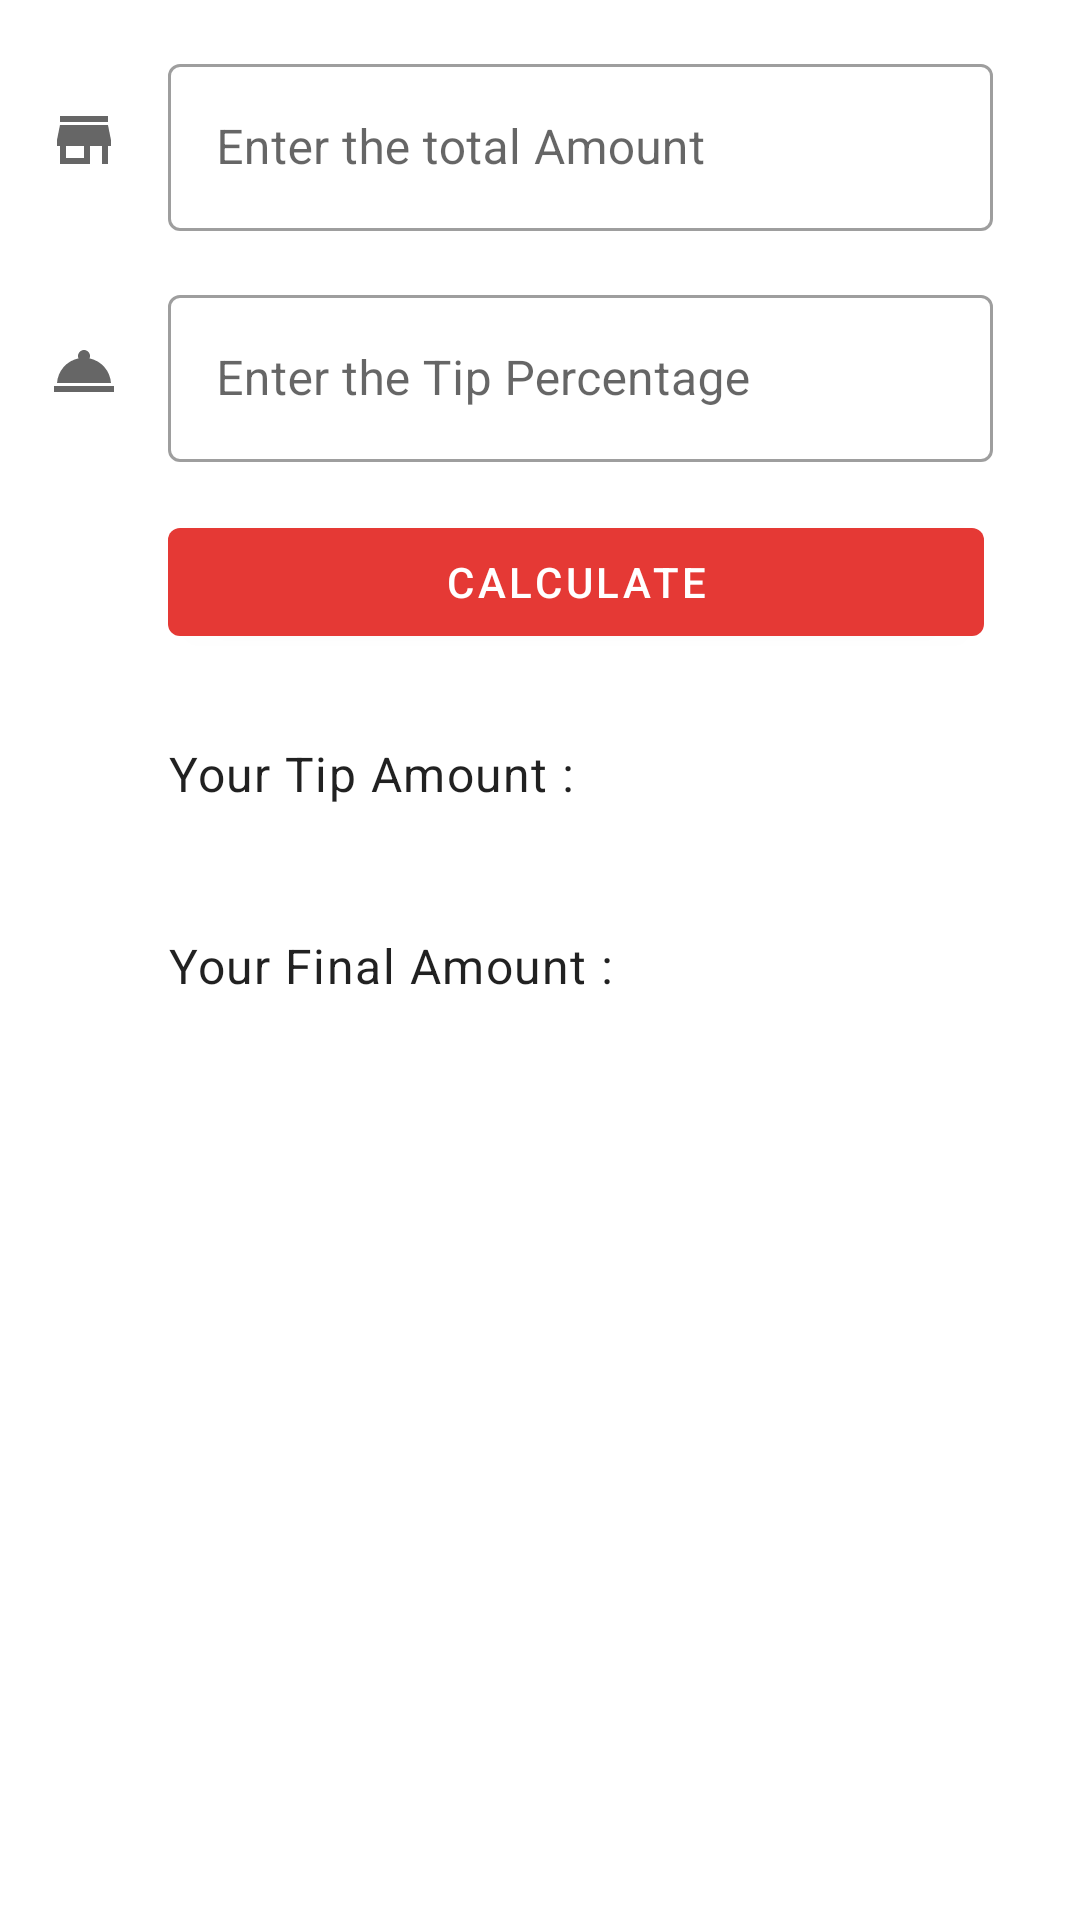

This screen was rendered from an Android layout file. Write that file and the resources it references.
<!-- AndroidManifest.xml: application theme Theme.EverydayCalculations -->
<!-- res/layout/fragment_tip.xml -->
<?xml version="1.0" encoding="utf-8"?>
<ScrollView xmlns:android="http://schemas.android.com/apk/res/android"
    xmlns:app="http://schemas.android.com/apk/res-auto"
    xmlns:tools="http://schemas.android.com/tools"
    android:layout_width="match_parent"
    android:layout_height="match_parent">

    <androidx.constraintlayout.widget.ConstraintLayout
        android:layout_width="match_parent"
        android:layout_height="wrap_content"
        android:padding="16dp"
        tools:context=".fragments.TipFragment">

        
        <ImageView
            android:id="@+id/icon_store"
            android:layout_width="wrap_content"
            android:layout_height="wrap_content"
            app:srcCompat="@drawable/ic_store"
            android:importantForAccessibility="no"
            app:layout_constraintTop_toTopOf="@id/original_price"
            app:layout_constraintBottom_toBottomOf="@id/original_price"
            app:layout_constraintStart_toStartOf="parent" />

        
        <com.google.android.material.textfield.TextInputLayout
            android:id="@+id/original_price"
            android:layout_width="275dp"
            android:layout_height="wrap_content"
            android:layout_marginStart="16dp"
            app:layout_constraintStart_toEndOf="@id/icon_store"
            app:layout_constraintTop_toTopOf="parent"
            android:hint="@string/enter_the_original_amount">

            <com.google.android.material.textfield.TextInputEditText
                android:id="@+id/original_amount_edit_text"
                android:layout_width="match_parent"
                android:layout_height="wrap_content"
                android:inputType="numberDecimal" />

        </com.google.android.material.textfield.TextInputLayout>

        
        <ImageView
            android:id="@+id/icon_service"
            android:layout_width="wrap_content"
            android:layout_height="wrap_content"
            app:srcCompat="@drawable/ic_service"
            android:importantForAccessibility="no"
            app:layout_constraintStart_toStartOf="parent"
            app:layout_constraintTop_toTopOf="@id/tip_percentage"
            app:layout_constraintBottom_toBottomOf="@id/tip_percentage" />

        
        <com.google.android.material.textfield.TextInputLayout
            android:id="@+id/tip_percentage"
            android:layout_width="275dp"
            android:layout_height="wrap_content"
            app:layout_constraintStart_toEndOf="@id/icon_service"
            app:layout_constraintTop_toBottomOf="@id/original_price"
            android:layout_marginTop="16dp"
            android:layout_marginStart="16dp"
            android:hint="@string/enter_the_tip_percentage">

            <com.google.android.material.textfield.TextInputEditText
                android:id="@+id/tip_percentage_edit_text"
                android:layout_width="match_parent"
                android:layout_height="wrap_content"
                android:inputType="numberDecimal" />

        </com.google.android.material.textfield.TextInputLayout>

        
        <com.google.android.material.button.MaterialButton
            android:id="@+id/calculate"
            android:layout_width="0dp"
            android:layout_height="wrap_content"
            app:layout_constraintTop_toBottomOf="@id/tip_percentage"
            app:layout_constraintStart_toStartOf="@id/tip_percentage"
            app:layout_constraintEnd_toEndOf="parent"
            android:layout_marginTop="16dp"
            android:layout_marginEnd="16dp"
            android:text="@string/calculate" />

        
        <TextView
            android:id="@+id/tip_amount_text"
            style="@style/Widget.EverydayCalculations.Textview"
            android:layout_width="wrap_content"
            android:layout_height="wrap_content"
            app:layout_constraintTop_toBottomOf="@id/calculate"
            android:layout_marginTop="16dp"
            app:layout_constraintStart_toStartOf="@id/calculate"
            android:text="@string/your_tip_amount" />

        
        <TextView
            android:id="@+id/tip_amount"
            style="@style/Widget.EverydayCalculations.Textview"
            android:layout_width="wrap_content"
            android:layout_height="wrap_content"
            app:layout_constraintTop_toBottomOf="@id/calculate"
            android:layout_marginTop="16dp"
            android:layout_marginEnd="16dp"
            app:layout_constraintEnd_toEndOf="parent"
            android:text="" />

        
        <TextView
            android:id="@+id/final_amount_text"
            style="@style/Widget.EverydayCalculations.Textview"
            android:layout_width="wrap_content"
            android:layout_height="wrap_content"
            app:layout_constraintTop_toBottomOf="@id/tip_amount_text"
            android:layout_marginTop="16dp"
            app:layout_constraintStart_toStartOf="@id/calculate"
            android:text="@string/your_final_amount" />

        
        <TextView
            android:id="@+id/final_amount"
            style="@style/Widget.EverydayCalculations.Textview"
            android:layout_width="wrap_content"
            android:layout_height="wrap_content"
            app:layout_constraintTop_toBottomOf="@id/tip_amount"
            android:layout_marginTop="16dp"
            android:layout_marginEnd="16dp"
            app:layout_constraintEnd_toEndOf="parent"
            android:text="" />

    </androidx.constraintlayout.widget.ConstraintLayout>
</ScrollView>
<!-- resources referenced by this layout -->
<resources>
  <!-- drawable ic_service (drawable) -->
  <vector xmlns:android="http://schemas.android.com/apk/res/android"
      android:width="24dp"
      android:height="24dp"
      android:viewportWidth="24"
      android:viewportHeight="24"
      android:tint="?attr/colorControlNormal">
      <path
          android:fillColor="@android:color/white"
          android:pathData="M2,17h20v2L2,19zM13.84,7.79c0.1,-0.24 0.16,-0.51 0.16,-0.79 0,-1.1 -0.9,-2 -2,-2s-2,0.9 -2,2c0,0.28 0.06,0.55 0.16,0.79C6.25,8.6 3.27,11.93 3,16h18c-0.27,-4.07 -3.25,-7.4 -7.16,-8.21z" />
  </vector>
  <!-- drawable ic_store (drawable) -->
  <vector xmlns:android="http://schemas.android.com/apk/res/android"
      android:width="24dp"
      android:height="24dp"
      android:viewportWidth="24"
      android:viewportHeight="24"
      android:tint="?attr/colorControlNormal">
      <path
          android:fillColor="@android:color/white"
          android:pathData="M20,4L4,4v2h16L20,4zM21,14v-2l-1,-5L4,7l-1,5v2h1v6h10v-6h4v6h2v-6h1zM12,18L6,18v-4h6v4z" />
  </vector>
  <string name="calculate">Calculate</string>
  <string name="enter_the_original_amount">Enter the total Amount</string>
  <string name="enter_the_tip_percentage">Enter the Tip Percentage</string>
  <string name="your_final_amount">Your Final Amount :</string>
  <string name="your_tip_amount">Your Tip Amount :</string>
  <style name="Widget.EverydayCalculations.Textview" parent="Widget.MaterialComponents.TextView">
          <item name="android:minHeight">48dp</item>
          <item name="android:gravity">center_vertical</item>
          <item name="android:textAppearance">?attr/textAppearanceBody1</item>
      </style>
  <style name="Theme.EverydayCalculations" parent="Theme.MaterialComponents.DayNight.DarkActionBar">
          
          <item name="colorPrimary">@color/red_600</item>
          <item name="colorPrimaryVariant">@color/red_500</item>
          <item name="colorOnPrimary">@color/white</item>
          
          <item name="colorSecondary">@color/teal_200</item>
          <item name="colorSecondaryVariant">@color/teal_700</item>
          <item name="colorOnSecondary">@color/black</item>
          
          <item name="android:statusBarColor" tools:targetApi="l">?attr/colorPrimaryVariant</item>
          
  
          
          <item name="textInputStyle">@style/Widget.MaterialComponents.TextInputLayout.OutlinedBox
          </item>
  
          <item name="bottomNavigationStyle">
              @style/Widget.MaterialComponents.BottomNavigationView.Colored
          </item>
  
      </style>
  <color name="red_600">#E53935</color>]
  <color name="red_500">#F44336</color>
  <color name="white">#FFFFFFFF</color>
  <color name="teal_200">#FF03DAC5</color>
  <color name="teal_700">#FF018786</color>
  <color name="black">#FF000000</color>
</resources>
